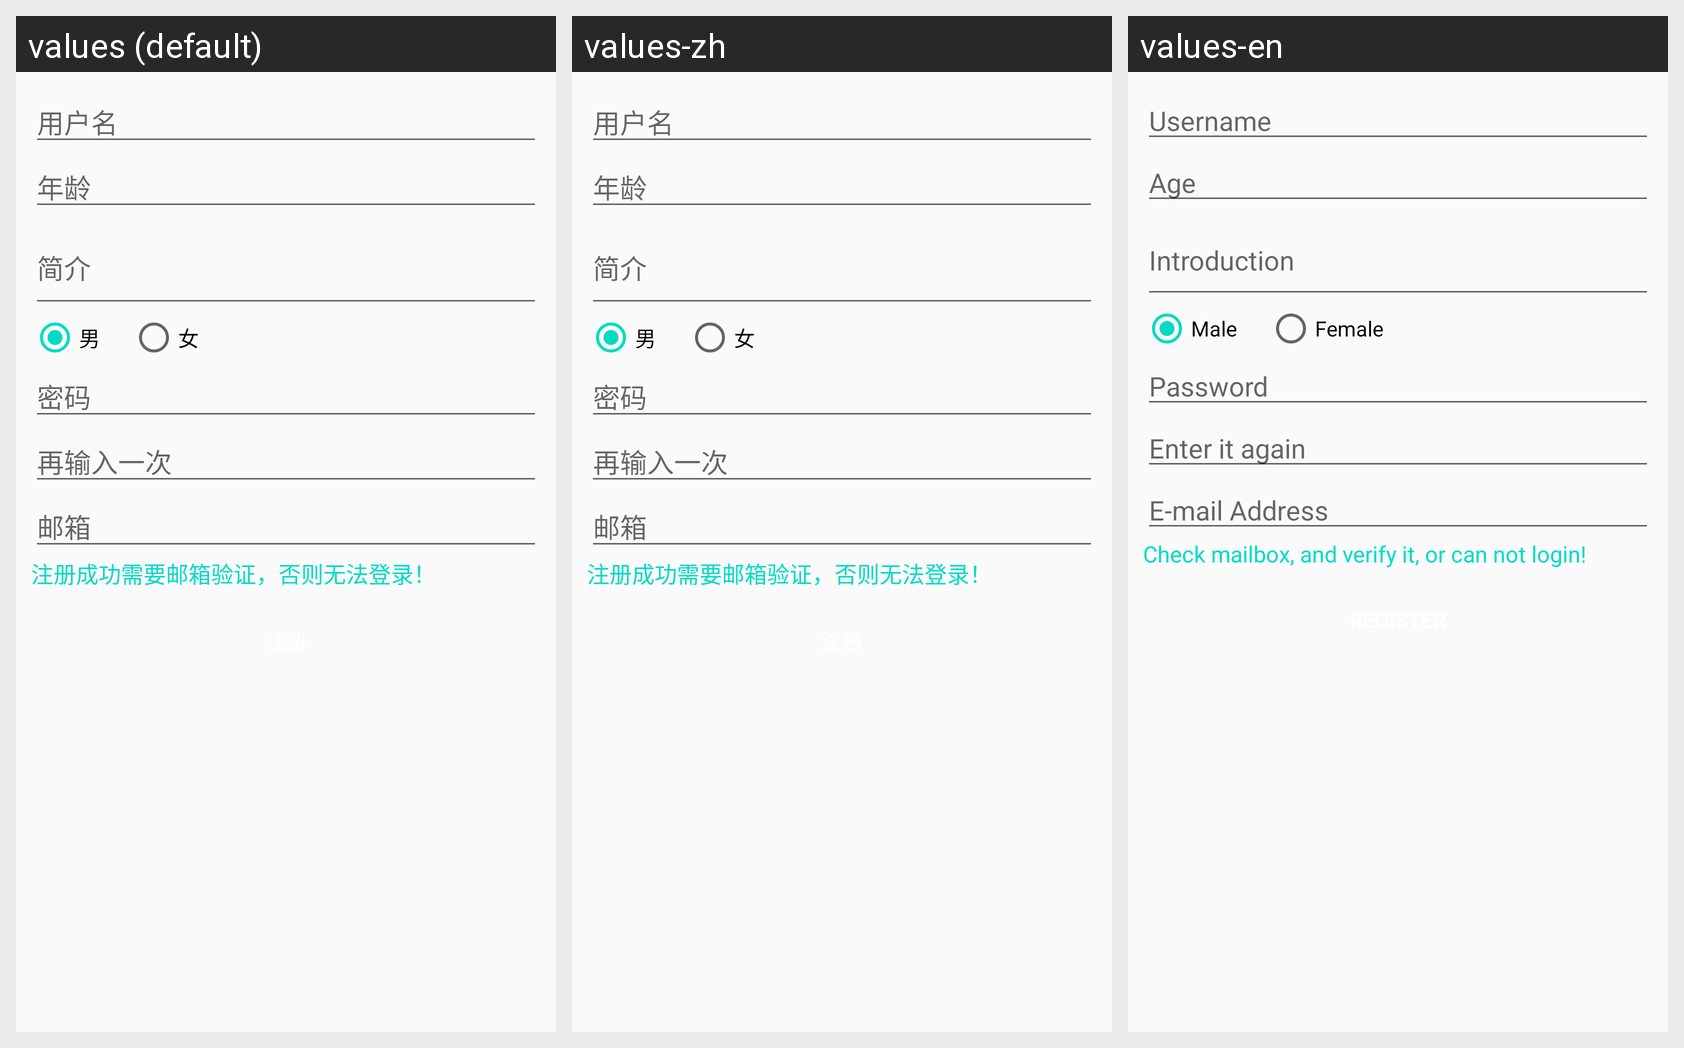

For this localized Android screen grid, give each drawn string resource with its value in every locale shown.
Android screen res/layout/activity_registered.xml rendered under 3 locales, left to right: values (default), values-zh, values-en. Device: Nexus 5 (rendered at 1080×1920; each locale shown at half size, 540×960, under a caption strip naming it); theme AppTheme.
Strings drawn on this screen, with the default value and each locale's value (text and hints the layout hard-codes, and strings that could not be matched under every locale, appear in the picture but are not listed):

text_user_name
  values: 用户名
  values-zh: 用户名
  values-en: Username

text_age
  values: 年龄
  values-zh: 年龄
  values-en: Age

text_desc
  values: 简介
  values-zh: 简介
  values-en: Introduction

text_boy
  values: 男
  values-zh: 男
  values-en: Male

text_girl_f
  values: 女
  values-zh: 女
  values-en: Female

text_password
  values: 密码
  values-zh: 密码
  values-en: Password

text_password_again
  values: 再输入一次
  values-zh: 再输入一次
  values-en: Enter it again

text_email
  values: 邮箱
  values-zh: 邮箱
  values-en: E-mail Address

text_register_remind
  values: 注册成功需要邮箱验证，否则无法登录！
  values-zh: 注册成功需要邮箱验证，否则无法登录！
  values-en: Check mailbox, and verify it, or can not login!
